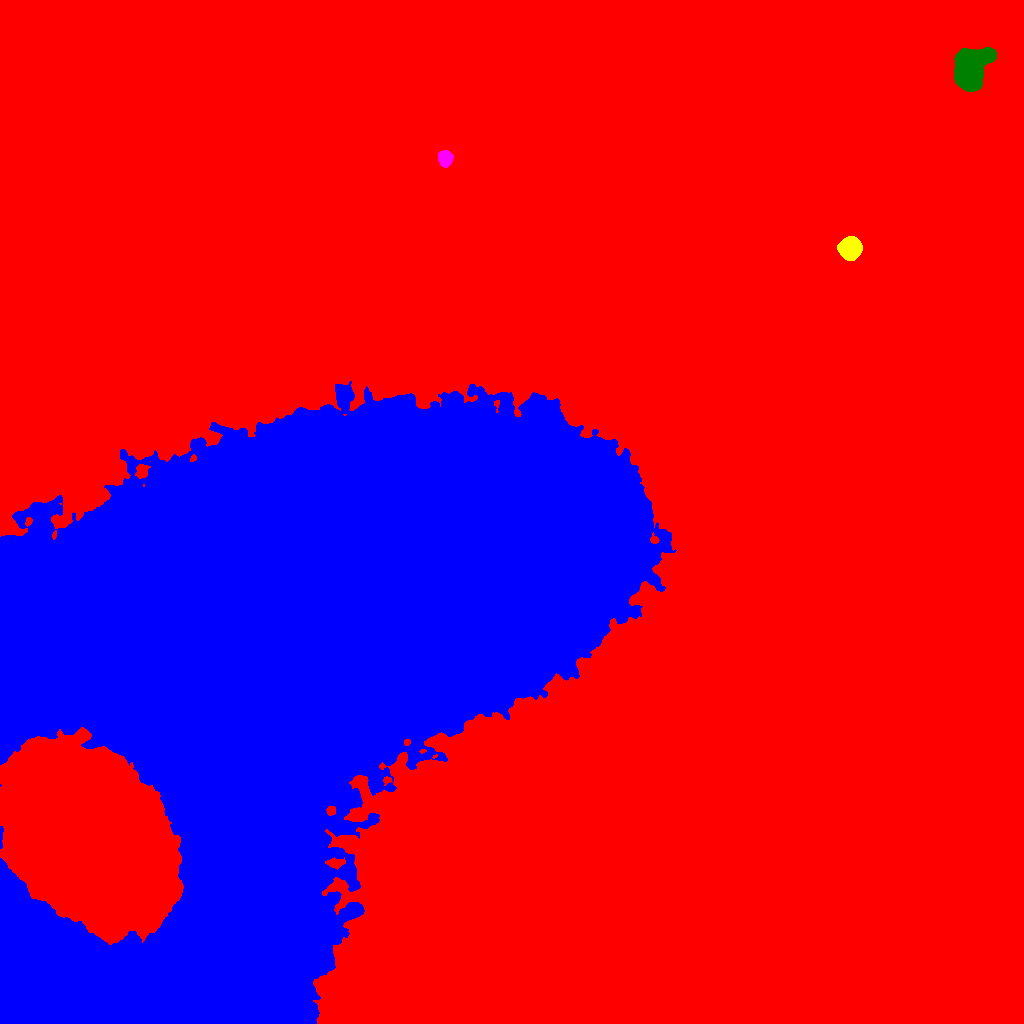

The file beside this chart, header and first rows:
ID, X, Y, A, B, theta, total_flux, mu_max, mu_median, mu_mean, R_fwhm, R_e, R10, R90, x_start, x_end, y_start, y_end, area, greylevel
0, 380.3, 378.3, 317.2, 249.2, 0.5577, 10319578, 227.0, 7.0, 13.06, 68.75, 167.6, 44.81, 365.9, 0, 1023, 0, 1023, 790274, 13.06
1, 287.1, 371, 183.3, 101.5, 0.7529, 9241375, 195.0, 34.0, 36.06, 29.59, 152.8, 55.4, 240, 0, 676, 0, 642, 256253, 68.06
2, 849.5, 774.9, 4.874, 4.628, 0.5005, 21261, 123.0, 36.0, 44.2, 6.699, 6.024, 2.394, 9.885, 837, 862, 763, 787, 481, 74.2
3, 445.1, 865.2, 3.402, 3.155, -1.364, 4048, 46.0, 16.0, 18.4, 5.109, 4.222, 1.693, 6.699, 438, 453, 856, 873, 220, 51.4
4, 971, 955.2, 10.59, 7.449, 0.9786, 29571, 57.0, 20.0, 21.94, 11.21, 10.48, 4.146, 16.91, 954, 996, 932, 976, 1348, 53.94
